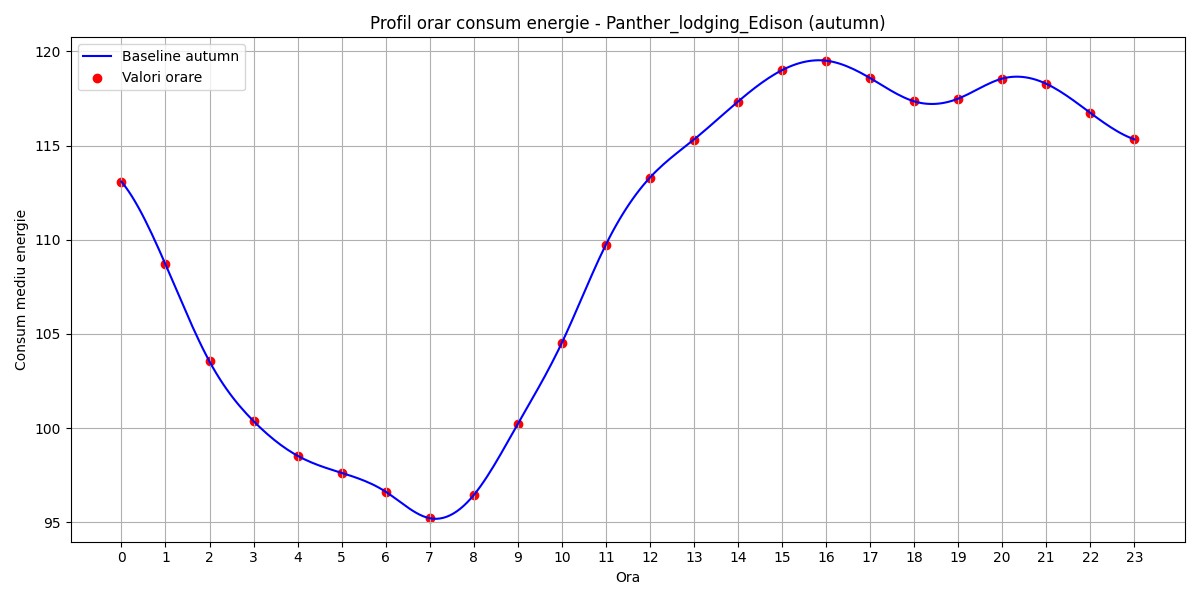

The file beside this chart, header and first rows:
hour, B(t)
0, 113.1
1, 108.7
2, 103.5
3, 100.4
4, 98.53
5, 97.62
6, 96.62
7, 95.21
8, 96.44
9, 100.2
10, 104.5
11, 109.7
12, 113.3
13, 115.3
14, 117.3
15, 119
16, 119.5
17, 118.6
18, 117.4
19, 117.5
20, 118.6
21, 118.3
22, 116.7
23, 115.3
